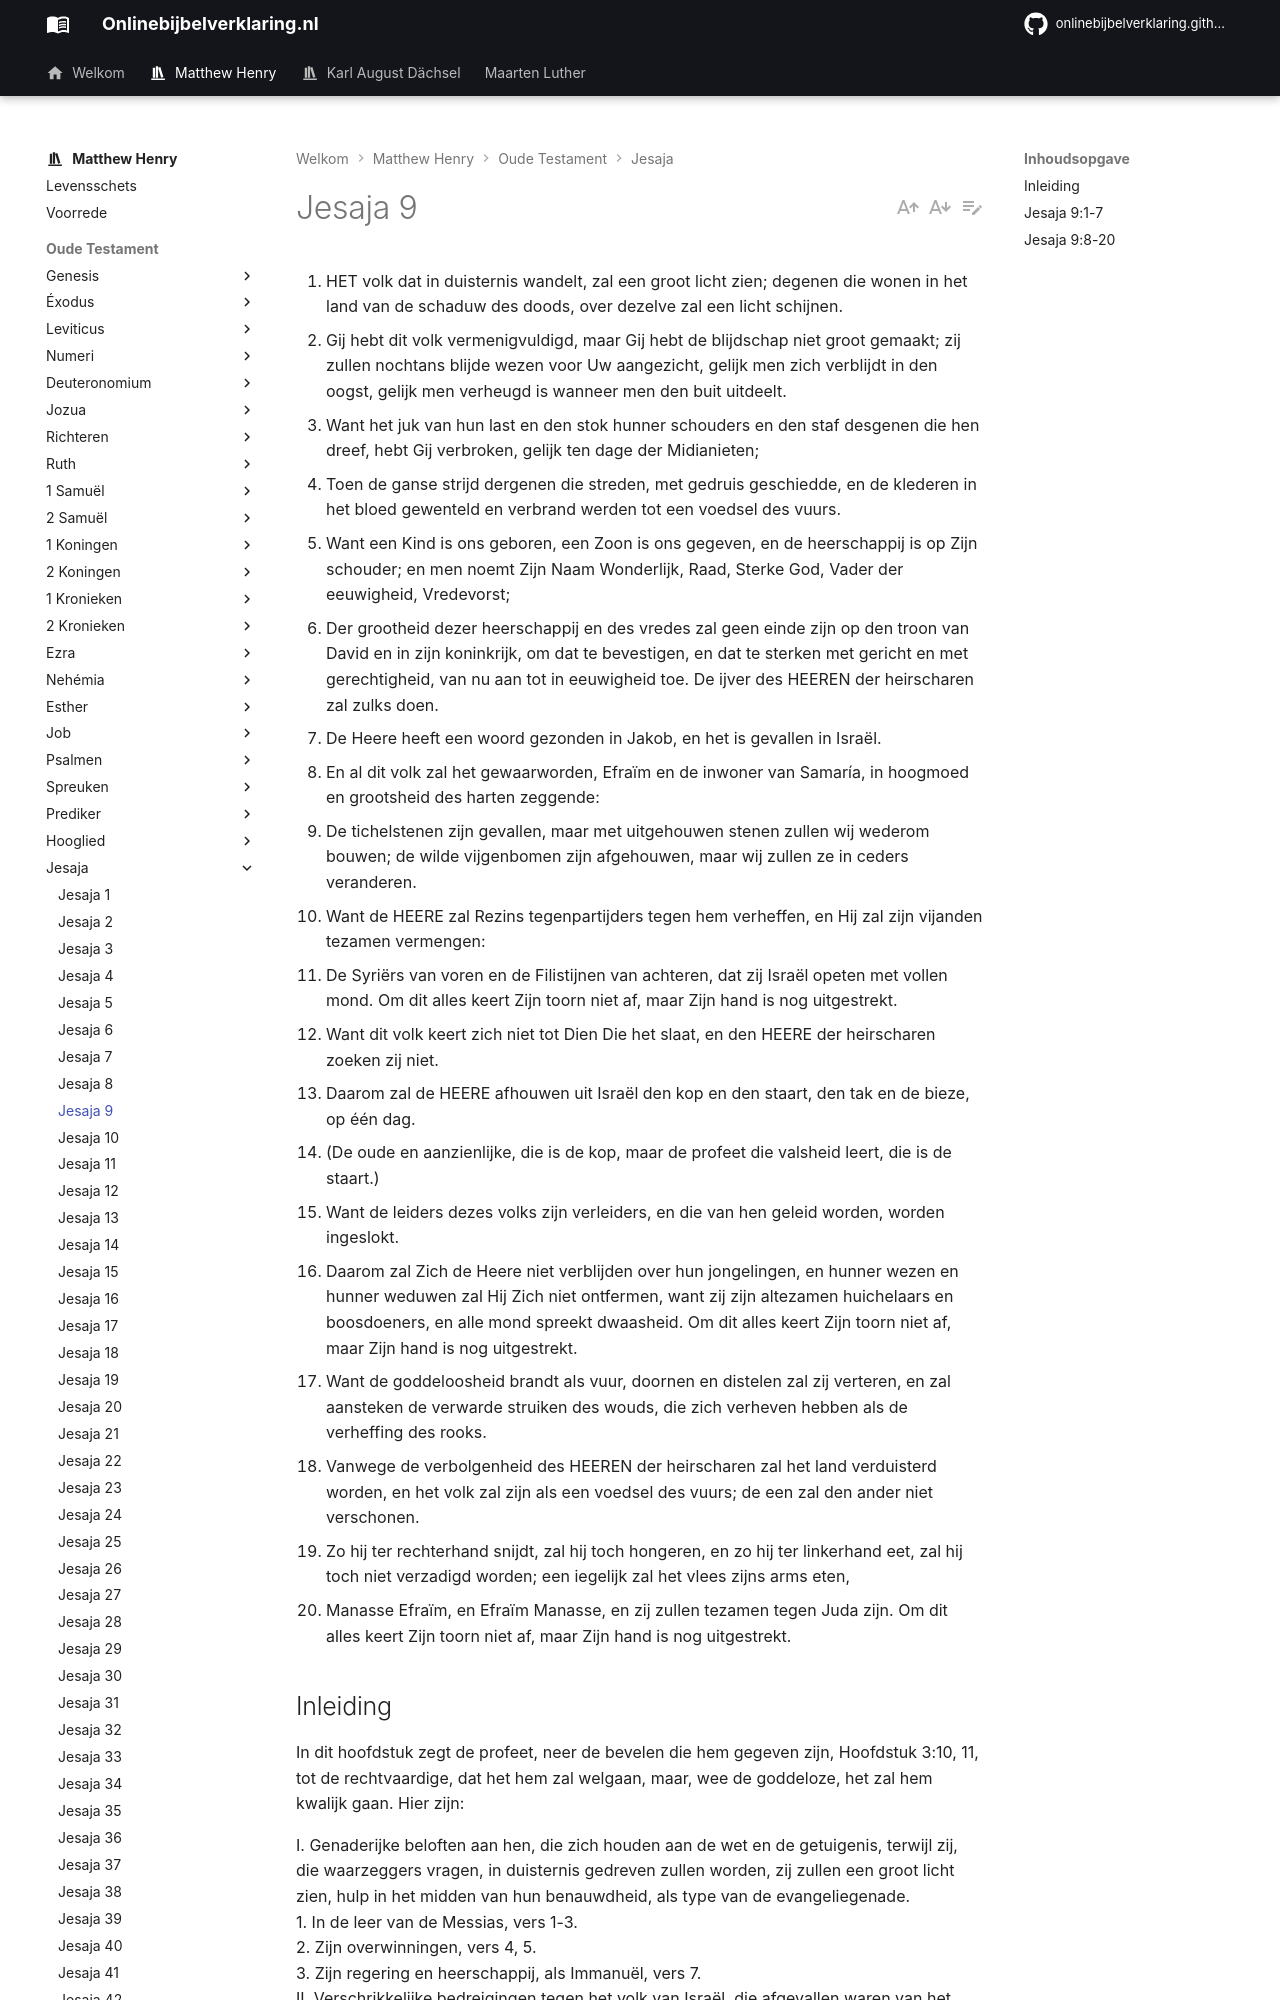

repository: onlinebijbelverklaring/onlinebijbelverklaring.github.io · page: matthewhenry/Jesaja/Jesaja9/index.html · generator: mkdocs

1. HET volk dat in duisternis wandelt, zal een groot licht zien; degenen die wonen in het land van de schaduw des doods, over dezelve zal een licht schijnen.
2. Gij hebt dit volk vermenigvuldigd, maar Gij hebt de blijdschap niet groot gemaakt; zij zullen nochtans blijde wezen voor Uw aangezicht, gelijk men zich verblijdt in den oogst, gelijk men verheugd is wanneer men den buit uitdeelt.
3. Want het juk van hun last en den stok hunner schouders en den staf desgenen die hen dreef, hebt Gij verbroken, gelijk ten dage der Midianieten;
4. Toen de ganse strijd dergenen die streden, met gedruis geschiedde, en de klederen in het bloed gewenteld en verbrand werden tot een voedsel des vuurs.
5. Want een Kind is ons geboren, een Zoon is ons gegeven, en de heerschappij is op Zijn schouder; en men noemt Zijn Naam Wonderlijk, Raad, Sterke God, Vader der eeuwigheid, Vredevorst;
6. Der grootheid dezer heerschappij en des vredes zal geen einde zijn op den troon van David en in zijn koninkrijk, om dat te bevestigen, en dat te sterken met gericht en met gerechtigheid, van nu aan tot in eeuwigheid toe. De ijver des HEEREN der heirscharen zal zulks doen.
7. De Heere heeft een woord gezonden in Jakob, en het is gevallen in Israël.
8. En al dit volk zal het gewaarworden, Efraïm en de inwoner van Samaría, in hoogmoed en grootsheid des harten zeggende:
9. De tichelstenen zijn gevallen, maar met uitgehouwen stenen zullen wij wederom bouwen; de wilde vijgenbomen zijn afgehouwen, maar wij zullen ze in ceders veranderen.
10. Want de HEERE zal Rezins tegenpartijders tegen hem verheffen, en Hij zal zijn vijanden tezamen vermengen:
11. De Syriërs van voren en de Filistijnen van achteren, dat zij Israël opeten met vollen mond. Om dit alles keert Zijn toorn niet af, maar Zijn hand is nog uitgestrekt.
12. Want dit volk keert zich niet tot Dien Die het slaat, en den HEERE der heirscharen zoeken zij niet.
13. Daarom zal de HEERE afhouwen uit Israël den kop en den staart, den tak en de bieze, op één dag.
14. (De oude en aanzienlijke, die is de kop, maar de profeet die valsheid leert, die is de staart.)
15. Want de leiders dezes volks zijn verleiders, en die van hen geleid worden, worden ingeslokt.
16. Daarom zal Zich de Heere niet verblijden over hun jongelingen, en hunner wezen en hunner weduwen zal Hij Zich niet ontfermen, want zij zijn altezamen huichelaars en boosdoeners, en alle mond spreekt dwaasheid. Om dit alles keert Zijn toorn niet af, maar Zijn hand is nog uitgestrekt.
17. Want de goddeloosheid brandt als vuur, doornen en distelen zal zij verteren, en zal aansteken de verwarde struiken des wouds, die zich verheven hebben als de verheffing des rooks.
18. Vanwege de verbolgenheid des HEEREN der heirscharen zal het land verduisterd worden, en het volk zal zijn als een voedsel des vuurs; de een zal den ander niet verschonen.
19. Zo hij ter rechterhand snijdt, zal hij toch hongeren, en zo hij ter linkerhand eet, zal hij toch niet verzadigd worden; een iegelijk zal het vlees zijns arms eten,
20. Manasse Efraïm, en Efraïm Manasse, en zij zullen tezamen tegen Juda zijn. Om dit alles keert Zijn toorn niet af, maar Zijn hand is nog uitgestrekt.

## Inleiding

In dit hoofdstuk zegt de profeet, neer de bevelen die hem gegeven zijn, Hoofdstuk 3:10, 11, tot de rechtvaardige, dat het hem zal welgaan, maar, wee de goddeloze, het zal hem kwalijk gaan. Hier zijn:

I. Genaderijke beloften aan hen, die zich houden aan de wet en de getuigenis, terwijl zij, die waarzeggers vragen, in duisternis gedreven zullen worden, zij zullen een groot licht zien, hulp in het midden van hun benauwdheid, als type van de evangeliegenade.  
1\. In de leer van de Messias, vers 1-3.   
2\. Zijn overwinningen, vers 4, 5.  
3\. Zijn regering en heerschappij, als Immanuël, vers 7.  
II. Verschrikkelijke bedreigingen tegen het volk van Israël, die afgevallen waren van het huis van David en er vijanden van zijn geworden, dat een algeheel verderf over hen komen zal, dat hun hoogmoed hen zal doen vallen, vers 8-10, dat hun buren een prooi van hen zullen maken vers 11, 12, dat om hun onboetvaardigheid en geveinsdheid al hun versierselen en steunsels weggenomen zullen worden, vers 13-17, en dat door de toorn Gods tegen hen, en hun toorn tegen elkaar, zij volkomen te gronde gericht zullen worden, vers 18-21. En dit is een type van het eindelijke verderf, dat over de vijanden van de Zoon van David en van Zijn koninkrijk komen zal.
